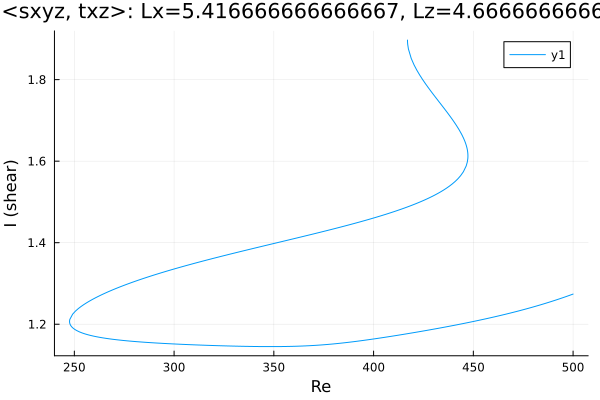

The data file committed next to this chart (first rows):
Re, shear
500.0, 1.274
499.3, 1.273
497.9, 1.27
496.4, 1.268
495, 1.265
493.6, 1.263
492.2, 1.261
490.8, 1.258
489.4, 1.256
488, 1.254
486.6, 1.252
485.1, 1.25
483.7, 1.248
482.3, 1.246
480.9, 1.244
479.5, 1.242
478.1, 1.24
476.7, 1.238
475.2, 1.236
473.8, 1.234
472.4, 1.232
471, 1.23
469.6, 1.229
468.2, 1.227
466.8, 1.225
465.3, 1.224
463.9, 1.222
462.5, 1.22
461.1, 1.219
459.7, 1.217
458.3, 1.215
456.9, 1.214
455.4, 1.212
454, 1.211
453.2, 1.21
451.8, 1.209
450.3, 1.207
448.9, 1.206
447.5, 1.204
446.1, 1.203
444.7, 1.201
443.3, 1.2
441.9, 1.199
440.4, 1.197
439, 1.196
437.6, 1.195
436.2, 1.193
435.5, 1.193
434.1, 1.191
432.6, 1.19
431.2, 1.189
429.8, 1.188
428.4, 1.186
427, 1.185
426.2, 1.184
424.8, 1.183
423.4, 1.182
422, 1.181
420.5, 1.18
419.1, 1.179
... 419 more rows
